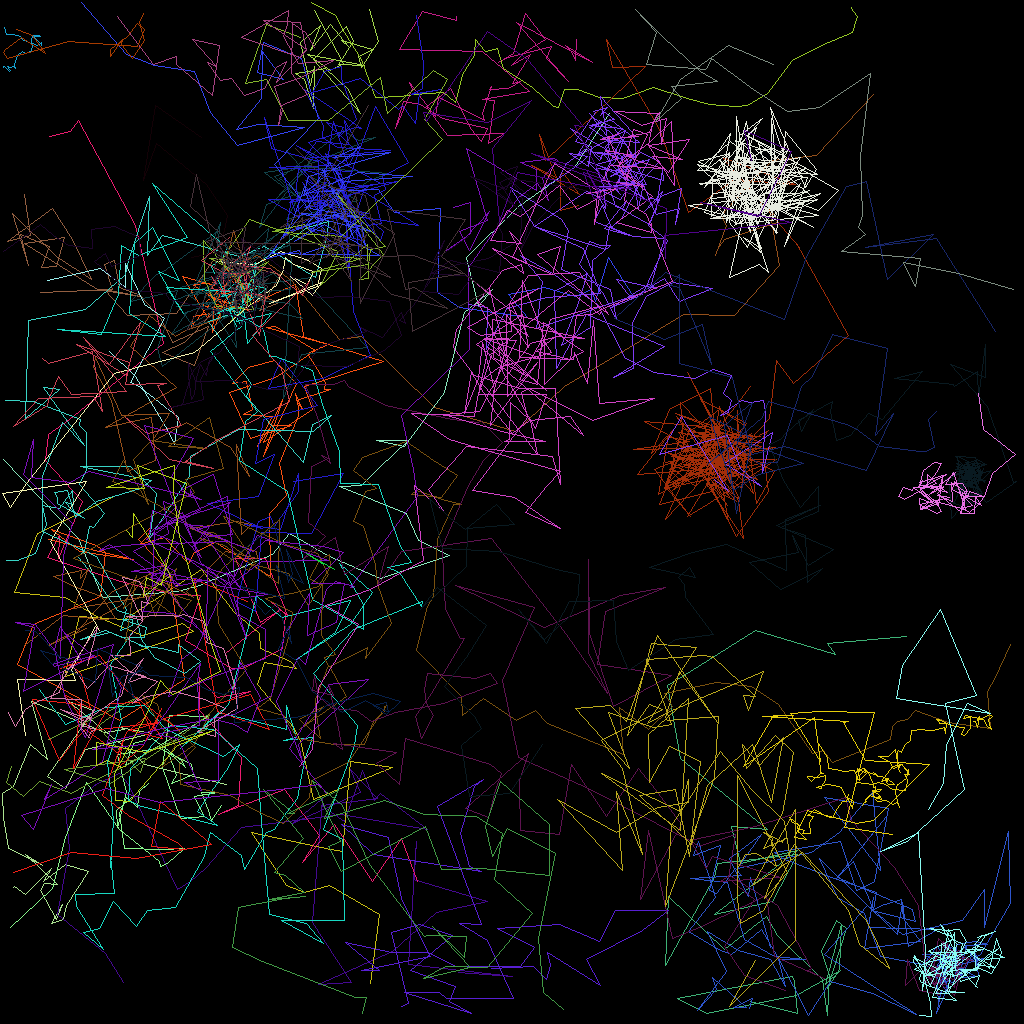

Source data for this figure (header and first rows):
traj_idx, frame, x, y, z
2, 0, 76.15, 14.13, 0.0
2, 1, 71.78, 20.92, 0.0
2, 2, 64.74, 25.76, 0.0
2, 3, 58.2, 32.15, 0.0
2, 4, 59.77, 38.19, 0.0
2, 5, 61.52, 36.07, 0.0
2, 6, 58, 38.97, 0.0
2, 7, 55.51, 48.97, 0.0
2, 8, 50.45, 55.71, 0.0
2, 9, 47.02, 54.95, 0.0
2, 10, 50.95, 54.98, 0.0
2, 11, 47.34, 58.38, 0.0
2, 12, 45.18, 60.63, 0.0
2, 13, 42.43, 60.78, 0.0
2, 14, 50.76, 64.1, 0.0
2, 15, 52.2, 67.52, 0.0
2, 16, 56.09, 69.42, 0.0
2, 17, 47.47, 72.3, 0.0
2, 18, 41.12, 69.45, 0.0
2, 19, 36.07, 66.63, 0.0
2, 20, 33.98, 69.3, 0.0
2, 21, 24.9, 73.1, 0.0
2, 22, 22.12, 73.86, 0.0
2, 23, 12.81, 74.63, 0.0
2, 24, 9.733, 67.29, 0.0
2, 25, 0.3748, 57.34, 0.0
0, 0, 28.23, 98.03, 0.0
0, 1, 17.94, 95.54, 0.0
0, 2, 16.53, 94.17, 0.0
0, 3, 8.468, 87.58, 0.0
0, 4, 11.58, 88.74, 0.0
0, 5, 5.855, 96.94, 0.0
0, 6, 8.116, 98.54, 0.0
0, 7, 10.59, 93.62, 0.0
0, 8, 18.83, 91.6, 0.0
0, 9, 15, 90.87, 0.0
0, 10, 15.56, 91.08, 0.0
0, 11, 13.05, 91.5, 0.0
0, 12, 3.853, 87.57, 0.0
0, 13, 5.859, 94.92, 0.0
0, 14, 3.741, 92.96, 0.0
0, 15, 1.654, 98.27, 0.0
0, 16, 0.2832, 99.11, 0.0
0, 17, 0.3942, 102.1, 0.0
0, 18, 1, 106, 0.0
0, 19, 5.241, 108.1, 0.0
0, 20, 3.151, 106.8, 0.0
0, 21, 7.084, 110.6, 0.0
0, 22, 5.521, 110.4, 0.0
0, 23, 5.001, 111.2, 0.0
0, 24, 6.975, 114.9, 0.0
0, 25, 7.697, 113.1, 0.0
0, 26, 6.329, 115.4, 0.0
0, 27, 7.867, 114.8, 0.0
0, 28, 8.205, 113.2, 0.0
0, 29, 11, 108.8, 0.0
0, 30, 8.133, 108, 0.0
0, 31, 5.318, 110.1, 0.0
0, 32, 6.433, 108.5, 0.0
0, 33, 3.155, 111.8, 0.0
... 4,081 more rows
